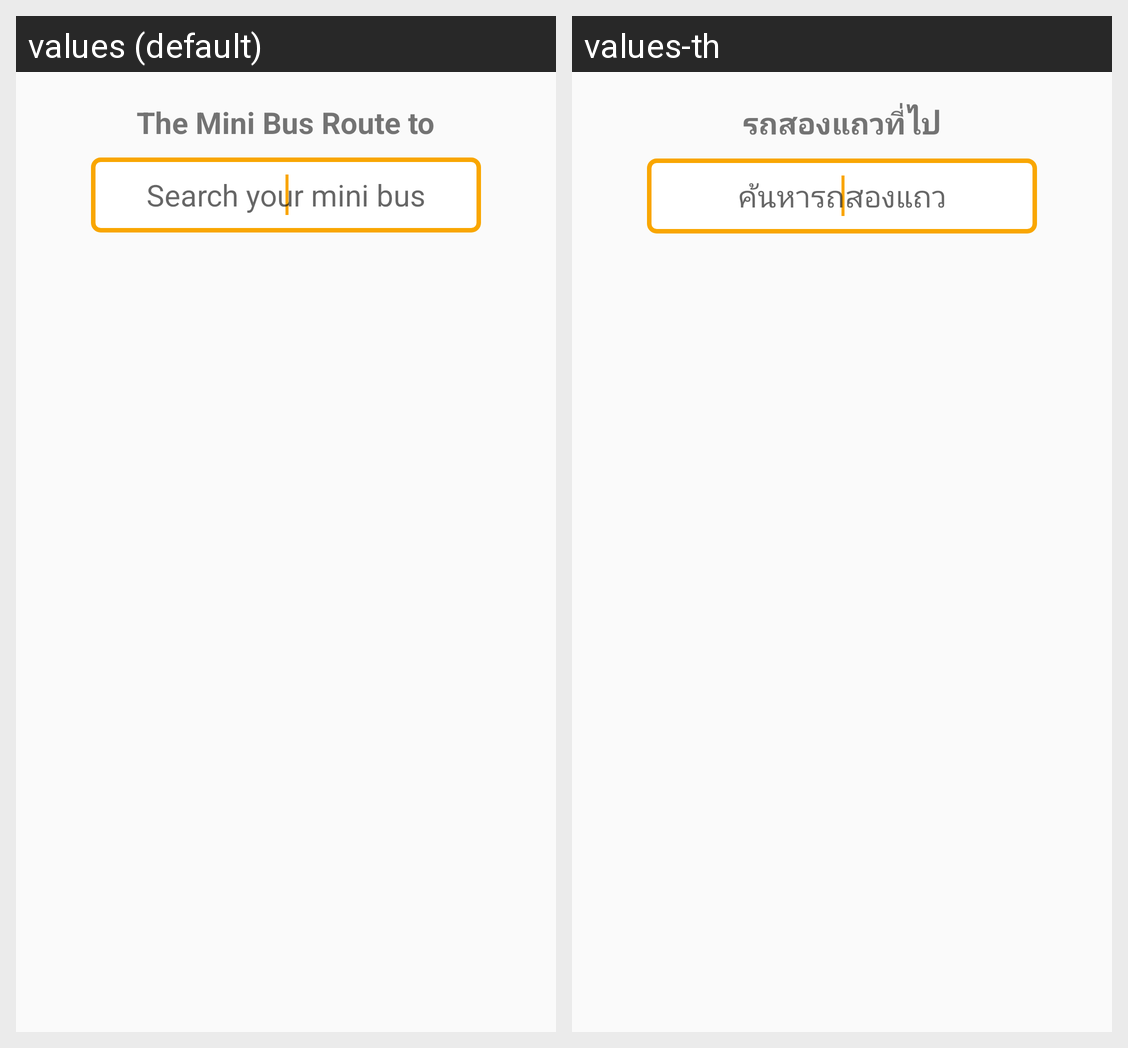

Here is an Android app screen in its default locale and in the app's own translations. Write out the translated-string differences for the strings that appear on this screen.
Android screen res/layout/fragment_search_detail.xml rendered under 2 locales, left to right: values (default), values-th. Device: Nexus 5 (rendered at 1080×1920; each locale shown at half size, 540×960, under a caption strip naming it); theme AppTheme.
Strings drawn on this screen, with the default value and each locale's value (text and hints the layout hard-codes, and strings that could not be matched under every locale, appear in the picture but are not listed):

minibus_go
  values: The Mini Bus Route to
  values-th: รถสองแถวที่ไป

search_your_mini_bus
  values: Search your mini bus
  values-th: ค้นหารถสองแถว
